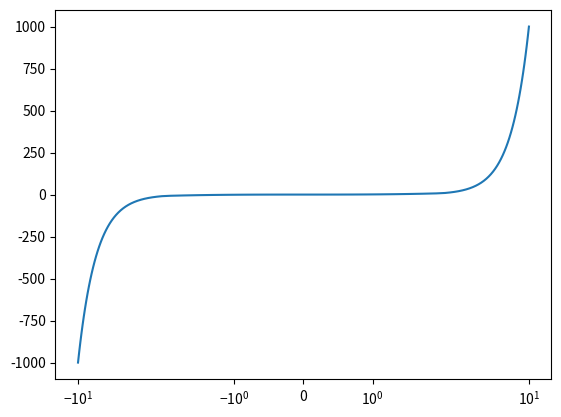

Python code for this plot:
import matplotlib.pyplot as plt
import numpy as np

x = np.linspace(-10, 10, 100)
y = x ** 3

plt.plot(x, y)
plt.xscale('symlog')

plt.show()